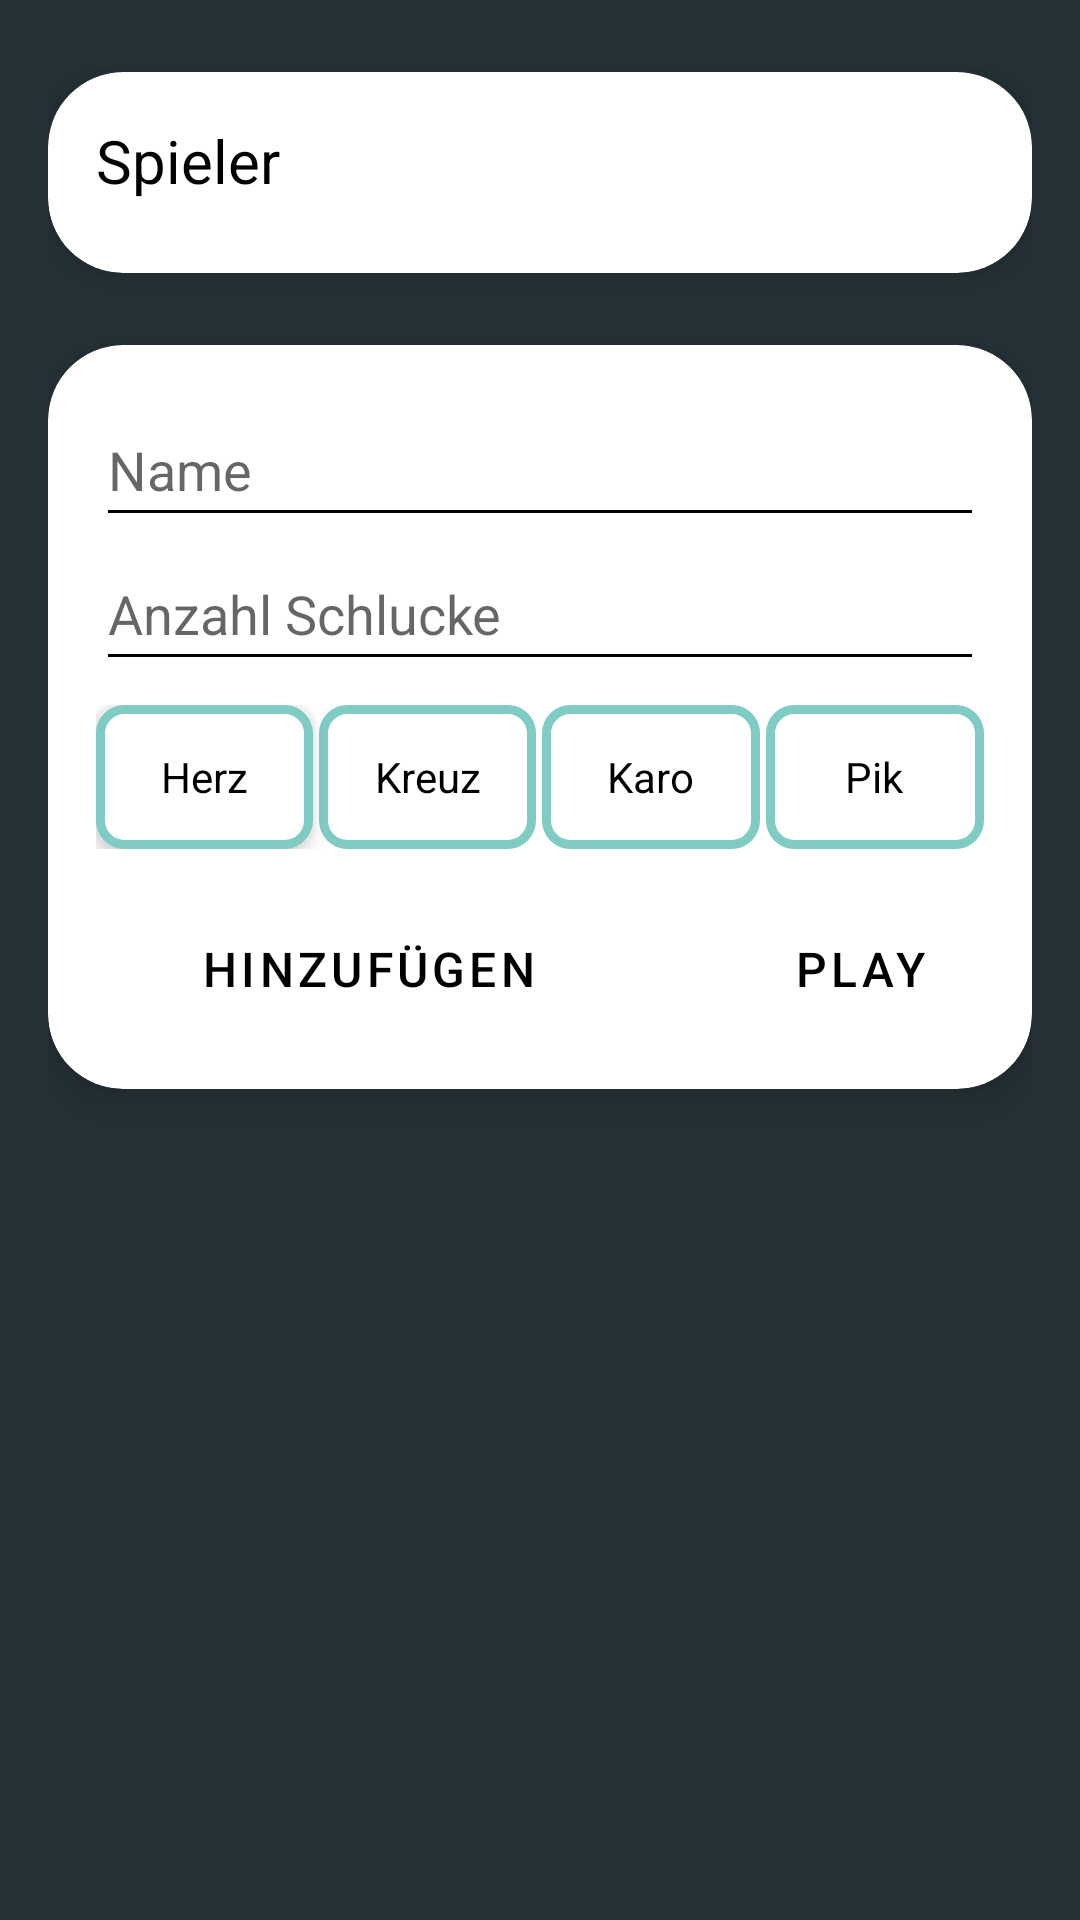

Here is an Android app screen rendered from its layout file. Give the layout XML and the strings, colors and styles it references.
<!-- AndroidManifest.xml: application theme Theme.Trinkspielplatz -->
<!-- res/layout/dialog_spieler_pferderennen.xml -->
<?xml version="1.0" encoding="utf-8"?>
<androidx.constraintlayout.widget.ConstraintLayout
    xmlns:android="http://schemas.android.com/apk/res/android"
    xmlns:ads="http://schemas.android.com/apk/res-auto"
    xmlns:app="http://schemas.android.com/apk/res-auto"
    xmlns:tools="http://schemas.android.com/tools"
    android:layout_width="match_parent"
    android:layout_height="match_parent"
    android:background="@color/bluegray_900"
    tools:context=".MainActivity">

    <LinearLayout
        android:id="@+id/linearLayout"
        android:layout_width="fill_parent"
        android:layout_height="fill_parent"
        android:layout_marginStart="16dp"
        android:layout_marginEnd="16dp"
        android:orientation="vertical"
        ads:layout_constraintTop_toTopOf="parent"
        app:layout_constraintEnd_toEndOf="parent"
        app:layout_constraintHorizontal_bias="1.0"
        app:layout_constraintStart_toStartOf="parent">

        <androidx.cardview.widget.CardView
            android:layout_width="match_parent"
            android:layout_height="wrap_content"
            android:layout_marginLeft="0dp"
            android:layout_marginTop="24dp"
            android:layout_marginRight="0dp"
            android:layout_marginBottom="12dp"
            app:cardCornerRadius="25dp"
            app:cardElevation="10dp"
            app:layout_column="0"
            app:layout_gravity="center|top"
            app:layout_row="1">

            <LinearLayout
                android:layout_width="match_parent"
                android:layout_height="match_parent"
                android:orientation="vertical"
                android:paddingTop="16dp"
                android:paddingBottom="16dp"
                android:paddingStart="16dp"
                android:paddingEnd="16dp">

                <LinearLayout
                    android:layout_width="match_parent"
                    android:layout_height="match_parent"
                    android:orientation="horizontal">

                    <TextView
                        android:id="@+id/textView13"
                        android:layout_width="wrap_content"
                        android:layout_height="wrap_content"
                        android:layout_marginBottom="8dp"
                        android:text="@string/spieler"
                        android:textColor="@color/black"
                        android:textSize="20sp" />

                </LinearLayout>

                <ListView
                    android:id="@+id/spielerList"
                    android:layout_width="match_parent"
                    android:layout_height="match_parent" />

            </LinearLayout>

        </androidx.cardview.widget.CardView>

        <androidx.cardview.widget.CardView
            android:layout_width="match_parent"
            android:layout_height="wrap_content"
            android:layout_marginTop="12dp"
            android:layout_marginBottom="24dp"
            app:cardCornerRadius="25dp"
            app:cardElevation="10dp"
            app:layout_column="0"
            app:layout_gravity="center|top"
            app:layout_row="1">

            <LinearLayout
                android:layout_width="match_parent"
                android:layout_height="match_parent"
                android:orientation="vertical"
                android:paddingStart="16dp"
                android:paddingTop="16dp"
                android:paddingEnd="16dp">

                <EditText
                    android:id="@+id/editTextName"
                    android:layout_width="match_parent"
                    android:layout_height="48dp"
                    android:ems="10"
                    android:hint="@string/name"
                    android:inputType="textPersonName" />

                <EditText
                    android:id="@+id/editTextSchlucke"
                    android:layout_width="match_parent"
                    android:layout_height="48dp"
                    android:ems="10"
                    android:hint="@string/anzahlSchlucke"
                    android:inputType="number" />

                <RadioGroup
                    android:id="@+id/zeichenWahlB"
                    android:layout_width="match_parent"
                    android:layout_height="match_parent"
                    android:layout_marginTop="8dp"
                    android:orientation="horizontal">

                    <RadioButton
                        android:id="@+id/radioButtonB"
                        android:layout_width="wrap_content"
                        android:layout_height="wrap_content"
                        android:layout_marginEnd="1dp"
                        android:layout_weight="1"
                        android:background="@drawable/radio_selector"
                        android:button="@android:color/transparent"
                        android:elevation="4dp"
                        android:text="@string/herz"
                        android:textAlignment="center" />

                    <RadioButton
                        android:id="@+id/radioButton2B"
                        android:layout_width="wrap_content"
                        android:layout_height="wrap_content"
                        android:layout_marginStart="1dp"
                        android:layout_marginEnd="1dp"
                        android:layout_weight="1"
                        android:background="@drawable/radio_selector"
                        android:button="@android:color/transparent"
                        android:text="@string/kreuz"
                        android:textAlignment="center" />

                    <RadioButton
                        android:id="@+id/radioButton3B"
                        android:layout_width="wrap_content"
                        android:layout_height="wrap_content"
                        android:layout_marginStart="1dp"
                        android:layout_marginEnd="1dp"
                        android:layout_weight="1"
                        android:background="@drawable/radio_selector"
                        android:button="@android:color/transparent"
                        android:text="@string/karo"
                        android:textAlignment="center" />

                    <RadioButton
                        android:id="@+id/radioButton4B"
                        android:layout_width="wrap_content"
                        android:layout_height="wrap_content"
                        android:layout_marginStart="1dp"
                        android:layout_weight="1"
                        android:background="@drawable/radio_selector"
                        android:button="@android:color/transparent"
                        android:text="@string/pik"
                        android:textAlignment="center" />
                </RadioGroup>

                <LinearLayout
                    android:layout_width="match_parent"
                    android:layout_height="wrap_content"
                    android:orientation="horizontal">

                    <Button
                        android:id="@+id/saveSpielerPferderennenButton"
                        style="@style/Widget.MaterialComponents.Button"
                        android:layout_width="match_parent"
                        android:layout_height="48dp"
                        android:layout_marginTop="16dp"
                        android:layout_marginEnd="16dp"
                        android:layout_marginBottom="16dp"
                        android:layout_weight="1"
                        android:text="@string/add"
                        android:textColor="@color/black"
                        android:textSize="16sp"
                        app:cornerRadius="20dp" />

                    <Button
                        android:id="@+id/openBearbeitenDialogButton"
                        style="@style/Widget.MaterialComponents.Button"
                        android:layout_width="match_parent"
                        android:layout_height="48dp"
                        android:layout_marginStart="16dp"
                        android:layout_marginTop="16dp"
                        android:layout_marginBottom="16dp"
                        android:layout_weight="2"
                        android:text="Play"
                        android:textColor="@color/black"
                        android:textSize="16sp"
                        ads:cornerRadius="20dp" />
                </LinearLayout>

            </LinearLayout>

        </androidx.cardview.widget.CardView>

    </LinearLayout>

</androidx.constraintlayout.widget.ConstraintLayout>
<!-- resources referenced by this layout -->
<resources>
  <color name="black">#FF000000</color>
  <color name="bluegray_900">#263238</color>
  <!-- drawable radio_selector (drawable) -->
  <?xml version="1.0" encoding="utf-8"?>
  <selector xmlns:android="http://schemas.android.com/apk/res/android">
  
      <item android:state_checked="true" android:drawable="@drawable/radio_selected"/>
  
      <item android:state_checked="false" android:drawable="@drawable/radio_normal"/>
  
  </selector>
  <string name="add">Hinzufügen</string>
  <string name="anzahlSchlucke">Anzahl Schlucke</string>
  <string name="herz">Herz</string>
  <string name="karo">Karo</string>
  <string name="kreuz">Kreuz</string>
  <string name="name">Name</string>
  <string name="pik">Pik</string>
  <string name="spieler">Spieler</string>
  <style name="Theme.Trinkspielplatz" parent="Theme.MaterialComponents.DayNight.NoActionBar">
          
          <item name="colorPrimary">@color/teal_200</item>
          <item name="colorPrimaryVariant">@color/black</item>
          <item name="colorOnPrimary">@color/black</item>
          
          <item name="colorSecondary">@color/teal_200</item>
          <item name="colorSecondaryVariant">@color/teal_700</item>
          <item name="colorOnSecondary">@color/black</item>
          
          <item name="android:statusBarColor" tools:targetApi="l">?attr/colorPrimaryVariant</item>
          
          <item name="colorControlNormal">@android:color/black</item>
      </style>
  <!-- drawable radio_selected (drawable) -->
  <?xml version="1.0" encoding="utf-8"?>
  <shape android:shape="rectangle" xmlns:android="http://schemas.android.com/apk/res/android">
      <solid android:color="@color/teal_200"/>
      <corners android:radius="8dp" />
  </shape>
  <!-- drawable radio_normal (drawable) -->
  <?xml version="1.0" encoding="utf-8"?>
  <shape android:shape="rectangle" xmlns:android="http://schemas.android.com/apk/res/android">
      <stroke
          android:width="3dp"
          android:color="@color/teal_200" />
      <solid android:color="@android:color/white"/>
      <corners android:radius="8dp" />
  </shape>
  <color name="teal_200">#80CBC4</color>
  <color name="teal_700">#00796B</color>
</resources>
